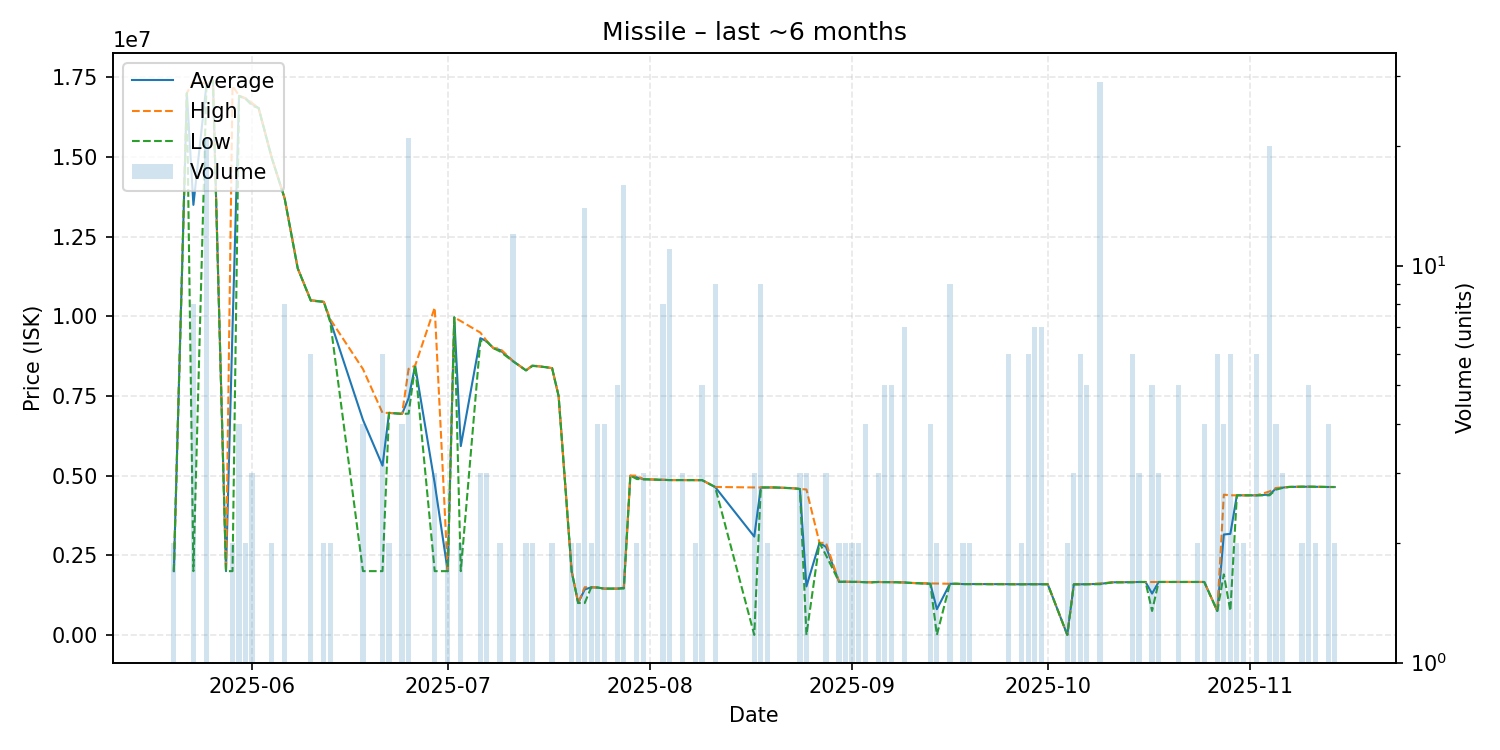

The table this chart was drawn from, first rows:
date, average, highest, lowest, order_count, volume
2025-05-20, 2000000, 2000000, 2000000, 1, 2
2025-05-22, 17000000, 17000000, 17000000, 1, 1
2025-05-23, 13493750, 17390000, 2000000, 4, 8
2025-05-25, 17265714, 17290000, 17210000, 7, 21
2025-05-26, 17390000, 17390000, 17390000, 1, 1
2025-05-28, 2000000, 2000000, 2000000, 1, 1
2025-05-29, 9615000, 17230000, 2000000, 2, 2
2025-05-30, 16917500, 16920000, 16910000, 3, 4
2025-05-31, 16830000, 16840000, 16820000, 2, 2
2025-06-01, 16663333, 16690000, 16610000, 3, 3
2025-06-02, 16530000, 16530000, 16530000, 1, 1
2025-06-04, 14980000, 14980000, 14980000, 2, 2
2025-06-06, 13690000, 13695000, 13690000, 5, 8
2025-06-08, 11500000, 11500000, 11500000, 1, 1
2025-06-10, 10498333, 10505000, 10485000, 4, 6
2025-06-12, 10450000, 10450000, 10450000, 2, 2
2025-06-13, 9850000, 9900000, 9800000, 2, 2
2025-06-18, 6746500, 8342000, 2001000, 4, 4
2025-06-21, 5310000, 6965000, 2000000, 2, 6
2025-06-22, 6966000, 6967000, 6965000, 2, 2
2025-06-24, 6935500, 6936500, 6934500, 4, 4
2025-06-25, 7428762, 8349000, 6942500, 12, 21
2025-06-26, 8449000, 8449000, 8449000, 1, 1
2025-06-29, 4756667, 10270000, 2000000, 2, 3
2025-07-01, 2000000, 2000000, 2000000, 1, 2
2025-07-02, 9963000, 9963000, 9963000, 1, 1
2025-07-03, 5923500, 9847000, 2000000, 2, 2
2025-07-06, 9311000, 9485000, 9224000, 2, 3
2025-07-07, 9213000, 9220000, 9199000, 2, 3
2025-07-08, 8998000, 8998000, 8998000, 1, 1
2025-07-09, 8941000, 8986000, 8896000, 2, 2
2025-07-11, 8592000, 8595000, 8586000, 3, 12
2025-07-13, 8300000, 8300000, 8300000, 1, 2
2025-07-14, 8450000, 8459000, 8441000, 2, 2
2025-07-16, 8401000, 8401000, 8401000, 1, 1
2025-07-17, 8370000, 8370000, 8370000, 1, 2
2025-07-18, 7496000, 7496000, 7496000, 1, 1
2025-07-20, 1996500, 1997000, 1996000, 2, 2
2025-07-21, 1000000, 1000000, 1000000, 1, 2
2025-07-22, 1424286, 1495000, 1000000, 4, 14
2025-07-23, 1492000, 1492000, 1492000, 1, 2
2025-07-24, 1485500, 1487000, 1484000, 2, 4
2025-07-25, 1451000, 1452000, 1450000, 2, 4
2025-07-26, 1452000, 1452000, 1452000, 1, 1
2025-07-27, 1450600, 1451000, 1450000, 4, 5
2025-07-28, 1478938, 1497000, 1453000, 4, 16
2025-07-29, 4997000, 4997000, 4997000, 1, 1
2025-07-30, 4943500, 4997000, 4890000, 2, 2
2025-07-31, 4884333, 4885000, 4883000, 2, 3
2025-08-03, 4864625, 4869000, 4863000, 4, 8
2025-08-04, 4857909, 4858000, 4857000, 4, 11
2025-08-06, 4858000, 4858000, 4858000, 2, 3
2025-08-08, 4856000, 4856000, 4856000, 1, 2
2025-08-09, 4856000, 4856000, 4856000, 3, 5
2025-08-11, 4640333, 4642000, 4639500, 6, 9
2025-08-17, 3084001, 4626000, 2.0, 2, 3
2025-08-18, 4625000, 4625000, 4625000, 3, 9
2025-08-19, 4625500, 4626000, 4625000, 2, 2
2025-08-20, 4626000, 4626000, 4626000, 1, 1
2025-08-21, 4619000, 4619000, 4619000, 1, 1
... 64 more rows
